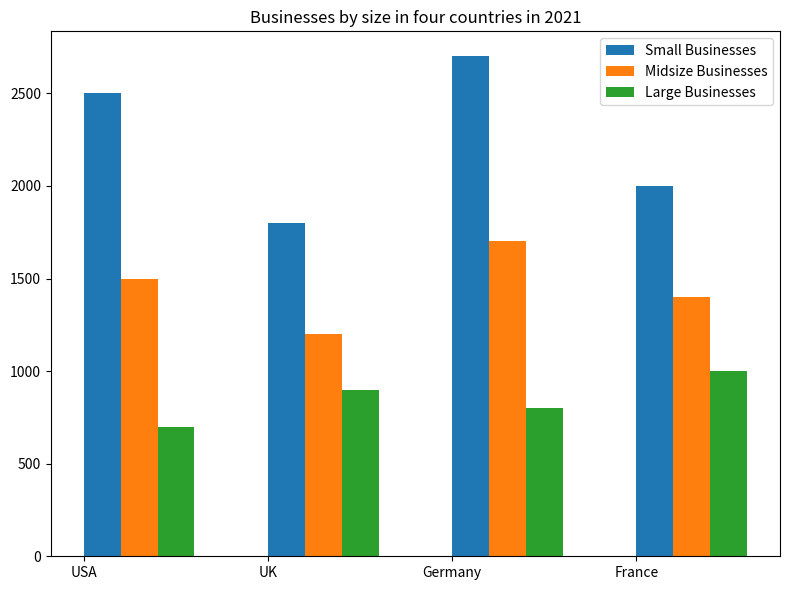

Write Python code to recreate this figure. (Note: this script raises an exception after producing the figure.)

import matplotlib.pyplot as plt
import numpy as np

fig = plt.figure(figsize=(8, 6))
ax = fig.add_subplot()

countries = ['USA', 'UK', 'Germany', 'France']
small_businesses = [2500, 1800, 2700, 2000]
midsize_businesses = [1500, 1200, 1700, 1400]
large_businesses = [700, 900, 800, 1000]

x_pos = np.arange(len(countries))

ax.bar(x_pos, small_businesses, width=0.2, bottom=None, align='edge', label='Small Businesses')
ax.bar(x_pos + 0.2, midsize_businesses, width=0.2, bottom=None, align='edge', label='Midsize Businesses')
ax.bar(x_pos + 0.4, large_businesses, width=0.2, bottom=None, align='edge', label='Large Businesses')

ax.set_title("Businesses by size in four countries in 2021")

ax.set_xticks(x_pos)
ax.set_xticklabels(countries)
ax.legend(loc="upper right")

plt.tight_layout()
plt.savefig('bar chart/png/10.png')
plt.clf()
